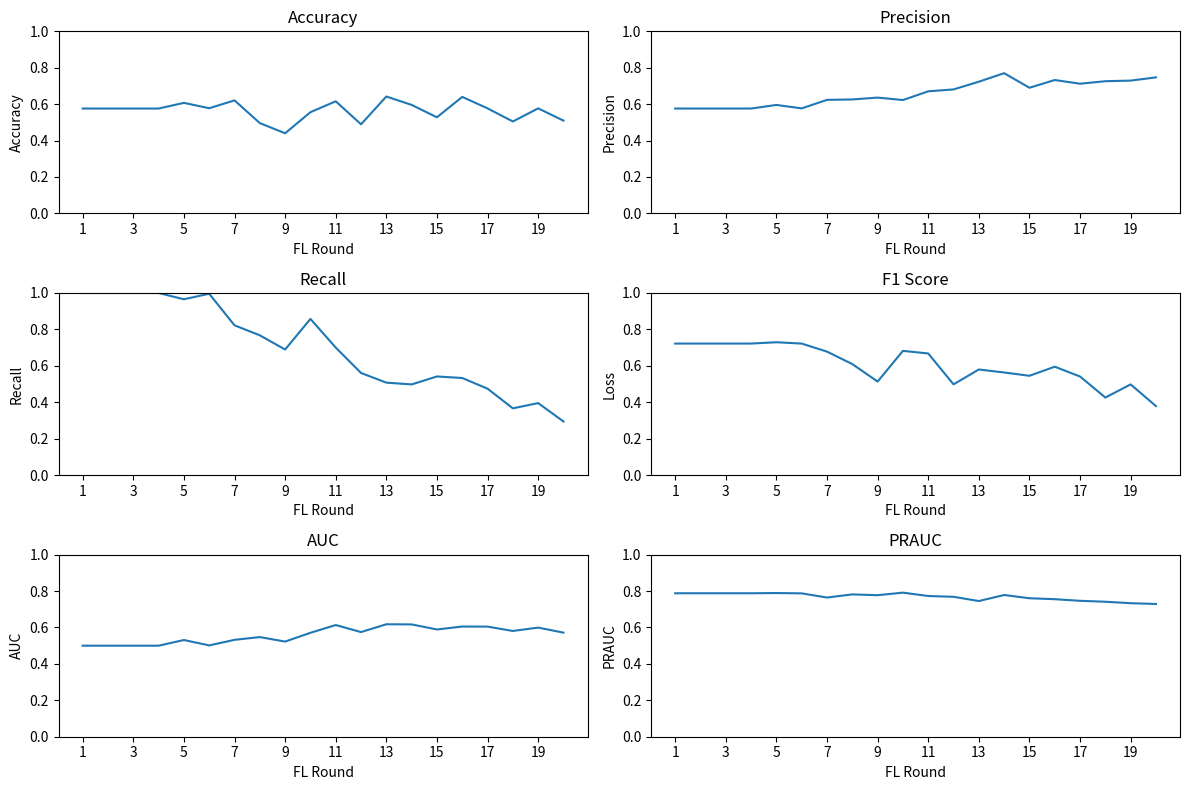

Python code for this plot: (Note: this script raises an exception after producing the figure.)
import matplotlib.pyplot as plt
from datetime import datetime
import os

curr_time = datetime.now().strftime("%d%m%Y-%H%M%S")
output_dir = "/home/<user>/sq58/Code/base_mammo/flwr/performance_metrics"
output_metric_file = os.path.join(output_dir, f"{curr_time}_metric.jpeg")
output_loss_file = os.path.join(output_dir, f"{curr_time}_loss.jpeg")

# Copy data from log files
# TODO Make it create the graph automatically after finishing the FL rounds
# Data for the metrics
metrics = {
    'recall': [(1, 1.0), (2, 1.0), (3, 1.0), (4, 1.0), (5, 0.9655765996311622), (6, 0.9960090082385473), (7, 0.8224942534387503), (8, 0.7675235203527906), (9, 0.6895708465763327), (10, 0.8576024838354297), (11, 0.7003660656195719), (12, 0.5607909225459079), (13, 0.5075783227050858), (14, 0.4978060340891324), (15, 0.5414726590174366), (16, 0.5331404025981711), (17, 0.47444747969591605), (18, 0.36647895144090126), (19, 0.39535661409233647), (20, 0.29414953008069117)], 'auc': [(1, 0.5), (2, 0.5), (3, 0.5), (4, 0.5), (5, 0.531127542886715), (6, 0.5015963967045811), (7, 0.5321980665683003), (8, 0.547361652207759), (9, 0.5226120914760807), (10, 0.5708817780279282), (11, 0.6134099339445984), (12, 0.5748646694798891), (13, 0.617665479266374), (14, 0.6169178607542505), (15, 0.5891750315213907), (16, 0.6051584199028467), (17, 0.6048273986022612), (18, 0.5808870275202549), (19, 0.5993695550566069), (20, 0.5717744370464406)], 'precision': [(1, 0.5759879396576812), (2, 0.5759879396576811), (3, 0.5759879396576811), (4, 0.5759879396576811), (5, 0.5956546788305835), (6, 0.5768110817084809), (7, 0.6235699742649646), (8, 0.6258422413313511), (9, 0.6360095854190138), (10, 0.6225437176557803), (11, 0.6705168079646529), (12, 0.6809239832494953), (13, 0.7233643748362583), (14, 0.7701965386291247), (15, 0.6900582254832265), (16, 0.7326177130152491), (17, 0.7121789024639439), (18, 0.7260417638939702), (19, 0.7293794509533488), (20, 0.7471256170077424)], 'loss': [(1, 0.8326247170189026), (2, 0.8036804334913238), (3, 1.0972912006521718), (4, 0.9191233931233719), (5, 0.846795523155442), (6, 0.791148663856797), (7, 0.7718046017671013), (8, 0.6182136301823865), (9, 0.5687738036279508), (10, 0.6173866675467504), (11, 0.608922207456429), (12, 0.5513824355120044), (13, 0.6555760947467018), (14, 0.557702537874848), (15, 0.5400310397596709), (16, 0.6080287093838094), (17, 0.5285562550472069), (18, 0.4972157761216276), (19, 0.5630001832826566), (20, 0.7223449571028365)], 'accuracy': [(1, 0.5759879396576812), (2, 0.5759879396576811), (3, 0.5759879396576811), (4, 0.5759879396576811), (5, 0.6071154825443962), (6, 0.5775843363622623), (7, 0.6207307821749101), (8, 0.4959679869075025), (9, 0.4400660092810042), (10, 0.5558509306994998), (11, 0.6157503360986105), (12, 0.4893638437125378), (13, 0.6419089220970012), (14, 0.5958691960048919), (15, 0.527788685698294), (16, 0.6399667882592549), (17, 0.5768375385804679), (18, 0.5047681305777368), (19, 0.5768639333817295), (20, 0.5095917384861395)], 'prauc': [(1, 0.7879939698288406), (2, 0.7879939698288406), (3, 0.7879939698288406), (4, 0.7879939698288406), (5, 0.7892214893230824), (6, 0.7874077929138773), (7, 0.7645718256017794), (8, 0.7817157301686593), (9, 0.7773400624798478), (10, 0.791390389512727), (11, 0.7729082667880611), (12, 0.7685660059017736), (13, 0.7452257527032874), (14, 0.7784775866266943), (15, 0.7606445948600822), (16, 0.7554029910257373), (17, 0.7465824878694999), (18, 0.7413727707297598), (19, 0.733427555044563), (20, 0.7291016086687485)], 'f1_score': [(1, 0.7223009761803006), (2, 0.7223009761803006), (3, 0.7223009761803006), (4, 0.7223009761803006), (5, 0.729484967178237), (6, 0.7221199415024616), (7, 0.6780005115805563), (8, 0.6094990234914591), (9, 0.5135151744910103), (10, 0.6821204660488952), (11, 0.6677909838849324), (12, 0.49818756195736164), (13, 0.5798131345440499), (14, 0.5634656587877592), (15, 0.5453305569170346), (16, 0.5951678642246477), (17, 0.5412588386602012), (18, 0.4257718516254061), (19, 0.49800763048477414), (20, 0.378728817782692)]
}

# Create subplots for each metric
fig, axes = plt.subplots(nrows=3, ncols=2, figsize=(12, 8))
NUM_ROUNDS = len(metrics['loss'])
x_intervals = [x for x in range(1, NUM_ROUNDS+1, 2)]

# Plot accuracy
axes[0, 0].plot(*zip(*metrics['accuracy']))
axes[0, 0].set_title('Accuracy')
axes[0, 0].set_xlabel('FL Round')
axes[0, 0].set_ylabel('Accuracy')
axes[0, 0].set_xticks(x_intervals)
axes[0, 0].set_ylim(0, 1)

# Plot precision
axes[0, 1].plot(*zip(*metrics['precision']))
axes[0, 1].set_title('Precision')
axes[0, 1].set_xlabel('FL Round')
axes[0, 1].set_ylabel('Precision')
axes[0, 1].set_xticks(x_intervals)
axes[0, 1].set_ylim(0, 1)


# Plot recall
axes[1, 0].plot(*zip(*metrics['recall']))
axes[1, 0].set_title('Recall')
axes[1, 0].set_xlabel('FL Round')
axes[1, 0].set_ylabel('Recall')
axes[1, 0].set_xticks(x_intervals)
axes[1, 0].set_ylim(0, 1)

# Plot F1-score
axes[1, 1].plot(*zip(*metrics['f1_score']))
axes[1, 1].set_title('F1 Score')
axes[1, 1].set_xlabel('FL Round')
axes[1, 1].set_ylabel('Loss')
axes[1, 1].set_xticks(x_intervals)
axes[1, 1].set_ylim(0, 1)

# Plot AUC
axes[2, 0].plot(*zip(*metrics['auc']))
axes[2, 0].set_title('AUC')
axes[2, 0].set_xlabel('FL Round')
axes[2, 0].set_ylabel('AUC')
axes[2, 0].set_xticks(x_intervals)
axes[2, 0].set_ylim(0, 1)

# Plot PRAUC
axes[2, 1].plot(*zip(*metrics['prauc']))
axes[2, 1].set_title('PRAUC')
axes[2, 1].set_xlabel('FL Round')
axes[2, 1].set_ylabel('PRAUC')
axes[2, 1].set_xticks(x_intervals)
axes[2, 1].set_ylim(0, 1)

# Adjust layout and show the plots
plt.tight_layout()
plt.savefig(output_metric_file)

# Plot losses
plt.clf()
plt.figure(figsize=(8, 4))
plt.plot(*zip(*metrics['loss']))
plt.xticks(x_intervals)
plt.title('Loss')
plt.xlabel('FL Round')
plt.ylabel('Loss')
plt.grid(True)
plt.savefig(output_loss_file)
